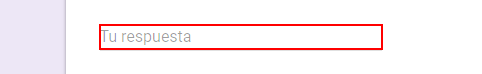
Task: Transactional Process
Workflow: CLICLO

Step 1: type "[row("Nombre").ToString]" into the text box 'entry.1565941377'

Step 2: type "[row("Apellido").ToString]" into the text box 'entry.950559569' (same screen as step 1)

Step 3: type "[row("Mail").toString]" into the text box 'entry.1116440868' (same screen as step 1)

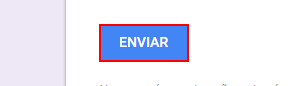
Step 4: click on the element
